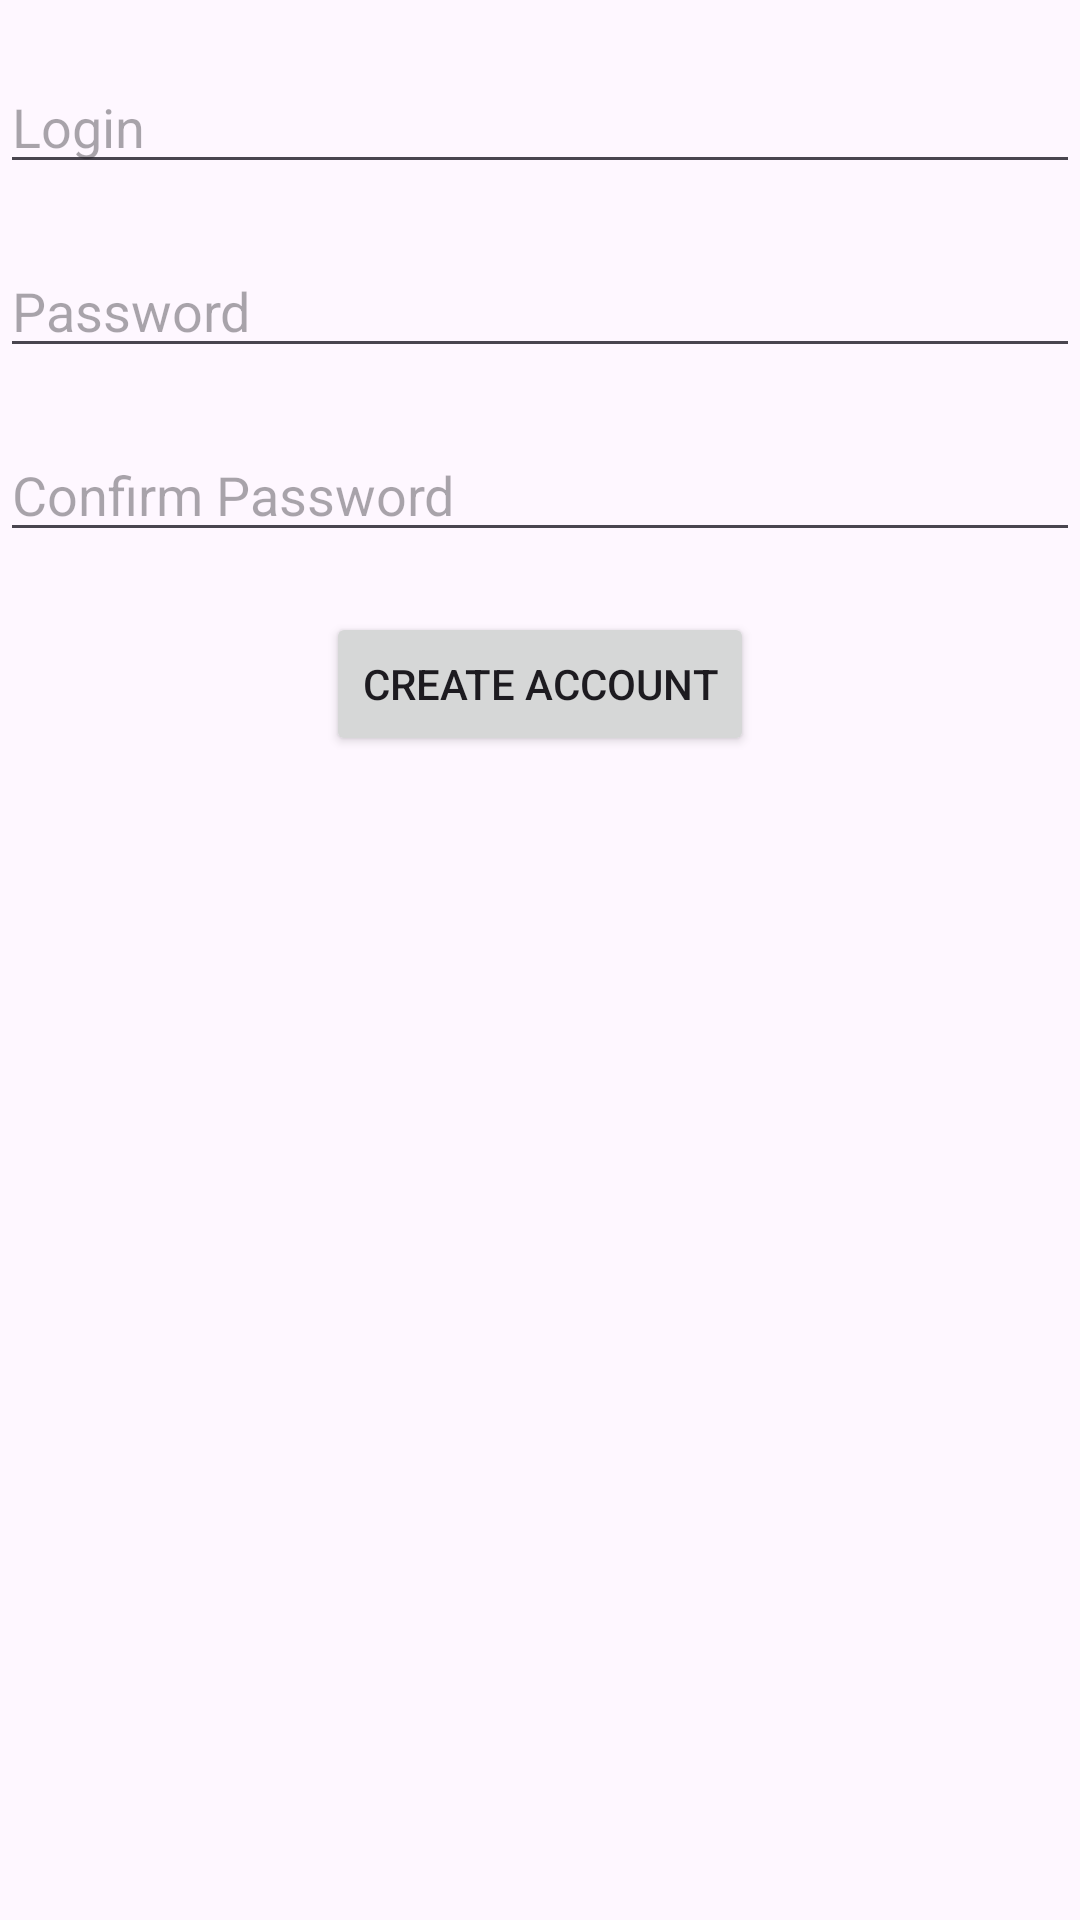

Reconstruct the res/layout file that produces this screen, plus the resources it refers to.
<!-- AndroidManifest.xml: application theme Theme.MesCoursesJeina -->
<!-- res/layout/activity_register.xml -->
<?xml version="1.0" encoding="utf-8"?>
<RelativeLayout xmlns:android="http://schemas.android.com/apk/res/android"
    xmlns:tools="http://schemas.android.com/tools"
    android:layout_width="match_parent"
    android:layout_height="match_parent"
    tools:context=".Register">

    <EditText
        android:id="@+id/editTextLogin"
        android:layout_width="match_parent"
        android:layout_height="wrap_content"
        android:hint="Login"
        android:layout_marginTop="20dp"/>

    <EditText
        android:id="@+id/editTextPassword"
        android:layout_width="match_parent"
        android:layout_height="wrap_content"
        android:hint="Password"
        android:inputType="textPassword"
        android:layout_below="@id/editTextLogin"
        android:layout_marginTop="20dp"/>

    <EditText
        android:id="@+id/editTextConfirmPassword"
        android:layout_width="match_parent"
        android:layout_height="wrap_content"
        android:hint="Confirm Password"
        android:inputType="textPassword"
        android:layout_below="@id/editTextPassword"
        android:layout_marginTop="20dp"/>

    <Button
        android:id="@+id/buttonCreateAccount"
        android:layout_width="wrap_content"
        android:layout_height="wrap_content"
        android:text="Create Account"
        android:layout_below="@id/editTextConfirmPassword"
        android:layout_marginTop="20dp"
        android:layout_centerHorizontal="true"/>

</RelativeLayout>
<!-- resources referenced by this layout -->
<resources>
  <style name="Theme.MesCoursesJeina" parent="Base.Theme.MesCoursesJeina" />
  <style name="Base.Theme.MesCoursesJeina" parent="Theme.Material3.DayNight.NoActionBar">
          
  
          <item name="colorPrimary">@color/colorPrimary</item>
          <item name="colorPrimaryDark">@color/colorPrimaryDark</item>
          <item name="colorAccent">@color/colorAccent</item>
  
          
      </style>
  <color name="colorPrimary">#F7B6E9</color>
  <color name="colorPrimaryDark">#69120C</color>
  <color name="colorAccent">#AD534D</color>
</resources>
